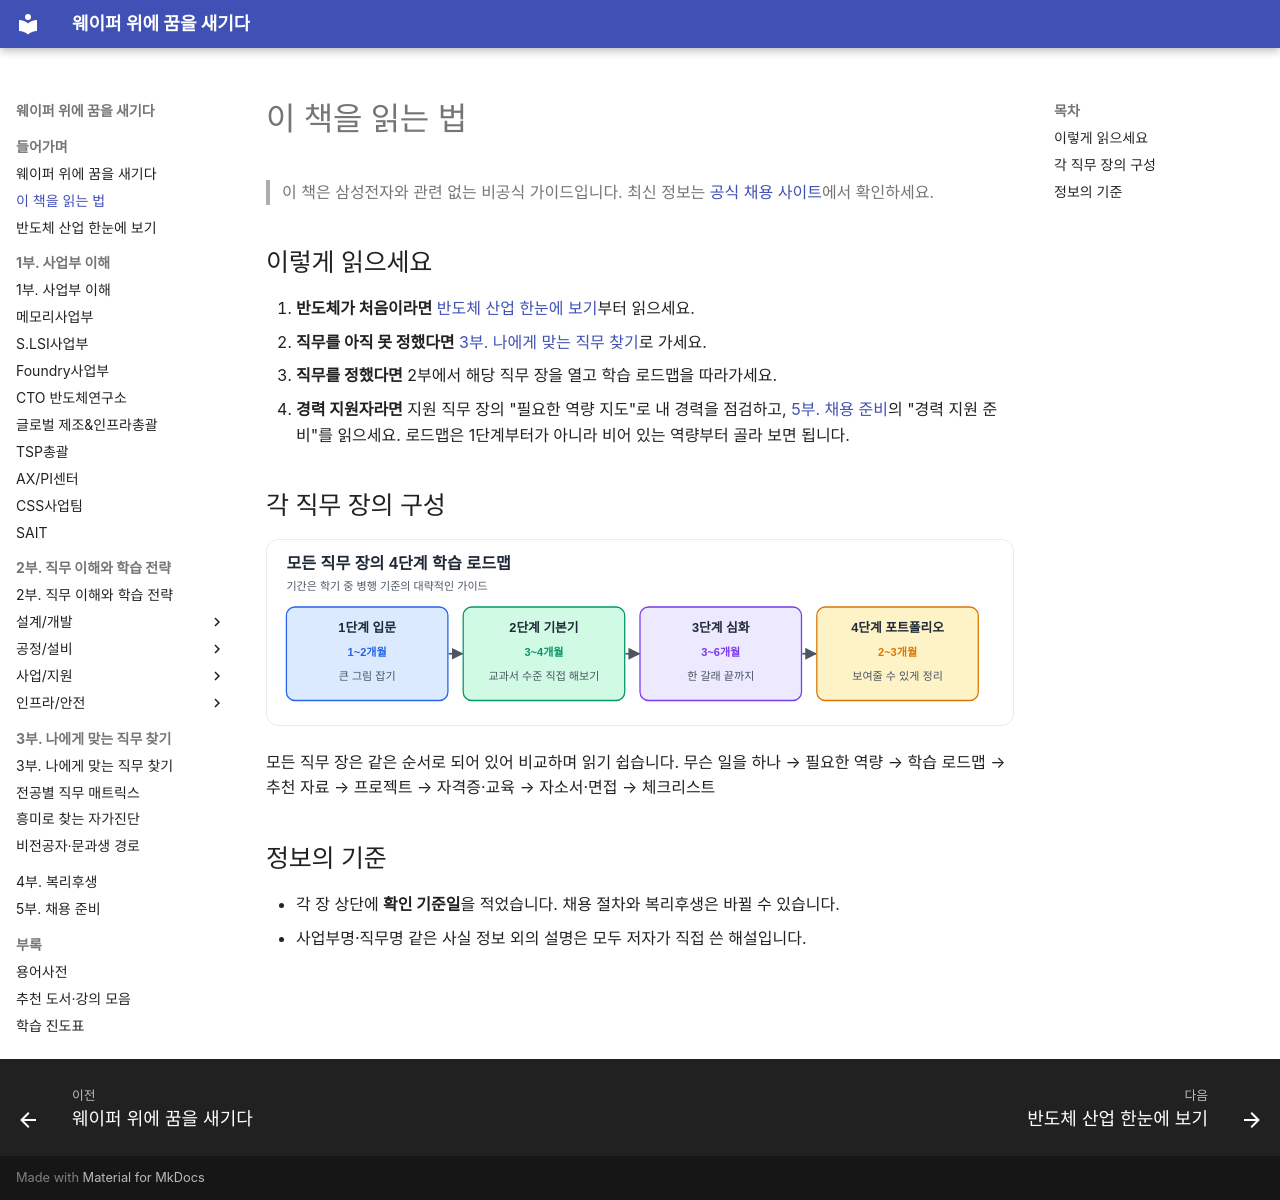

repository: goodhosup/semiconductor-job-roadmap · page: 00-intro/how-to-read/index.html · generator: mkdocs

# 이 책을 읽는 법

> 이 책은 삼성전자와 관련 없는 비공식 가이드입니다. 최신 정보는 [공식 채용 사이트](https://www.samsung-dsrecruit.com)에서 확인하세요.

## 이렇게 읽으세요

1. **반도체가 처음이라면** [반도체 산업 한눈에 보기](semiconductor-overview.md)부터 읽으세요.
2. **직무를 아직 못 정했다면** [3부. 나에게 맞는 직무 찾기](../03-job-matching/index.md)로 가세요.
3. **직무를 정했다면** 2부에서 해당 직무 장을 열고 학습 로드맵을 따라가세요.
4. **경력 지원자라면** 지원 직무 장의 "필요한 역량 지도"로 내 경력을 점검하고, [5부. 채용 준비](../05-recruiting/index.md)의 "경력 지원 준비"를 읽으세요. 로드맵은 1단계부터가 아니라 비어 있는 역량부터 골라 보면 됩니다.

## 각 직무 장의 구성

![직무별 4단계 학습 로드맵](../assets/figures/roadmap-4steps.svg)

모든 직무 장은 같은 순서로 되어 있어 비교하며 읽기 쉽습니다.
무슨 일을 하나 → 필요한 역량 → 학습 로드맵 → 추천 자료 → 프로젝트 → 자격증·교육 → 자소서·면접 → 체크리스트

## 정보의 기준

- 각 장 상단에 **확인 기준일**을 적었습니다. 채용 절차와 복리후생은 바뀔 수 있습니다.
- 사업부명·직무명 같은 사실 정보 외의 설명은 모두 저자가 직접 쓴 해설입니다.
